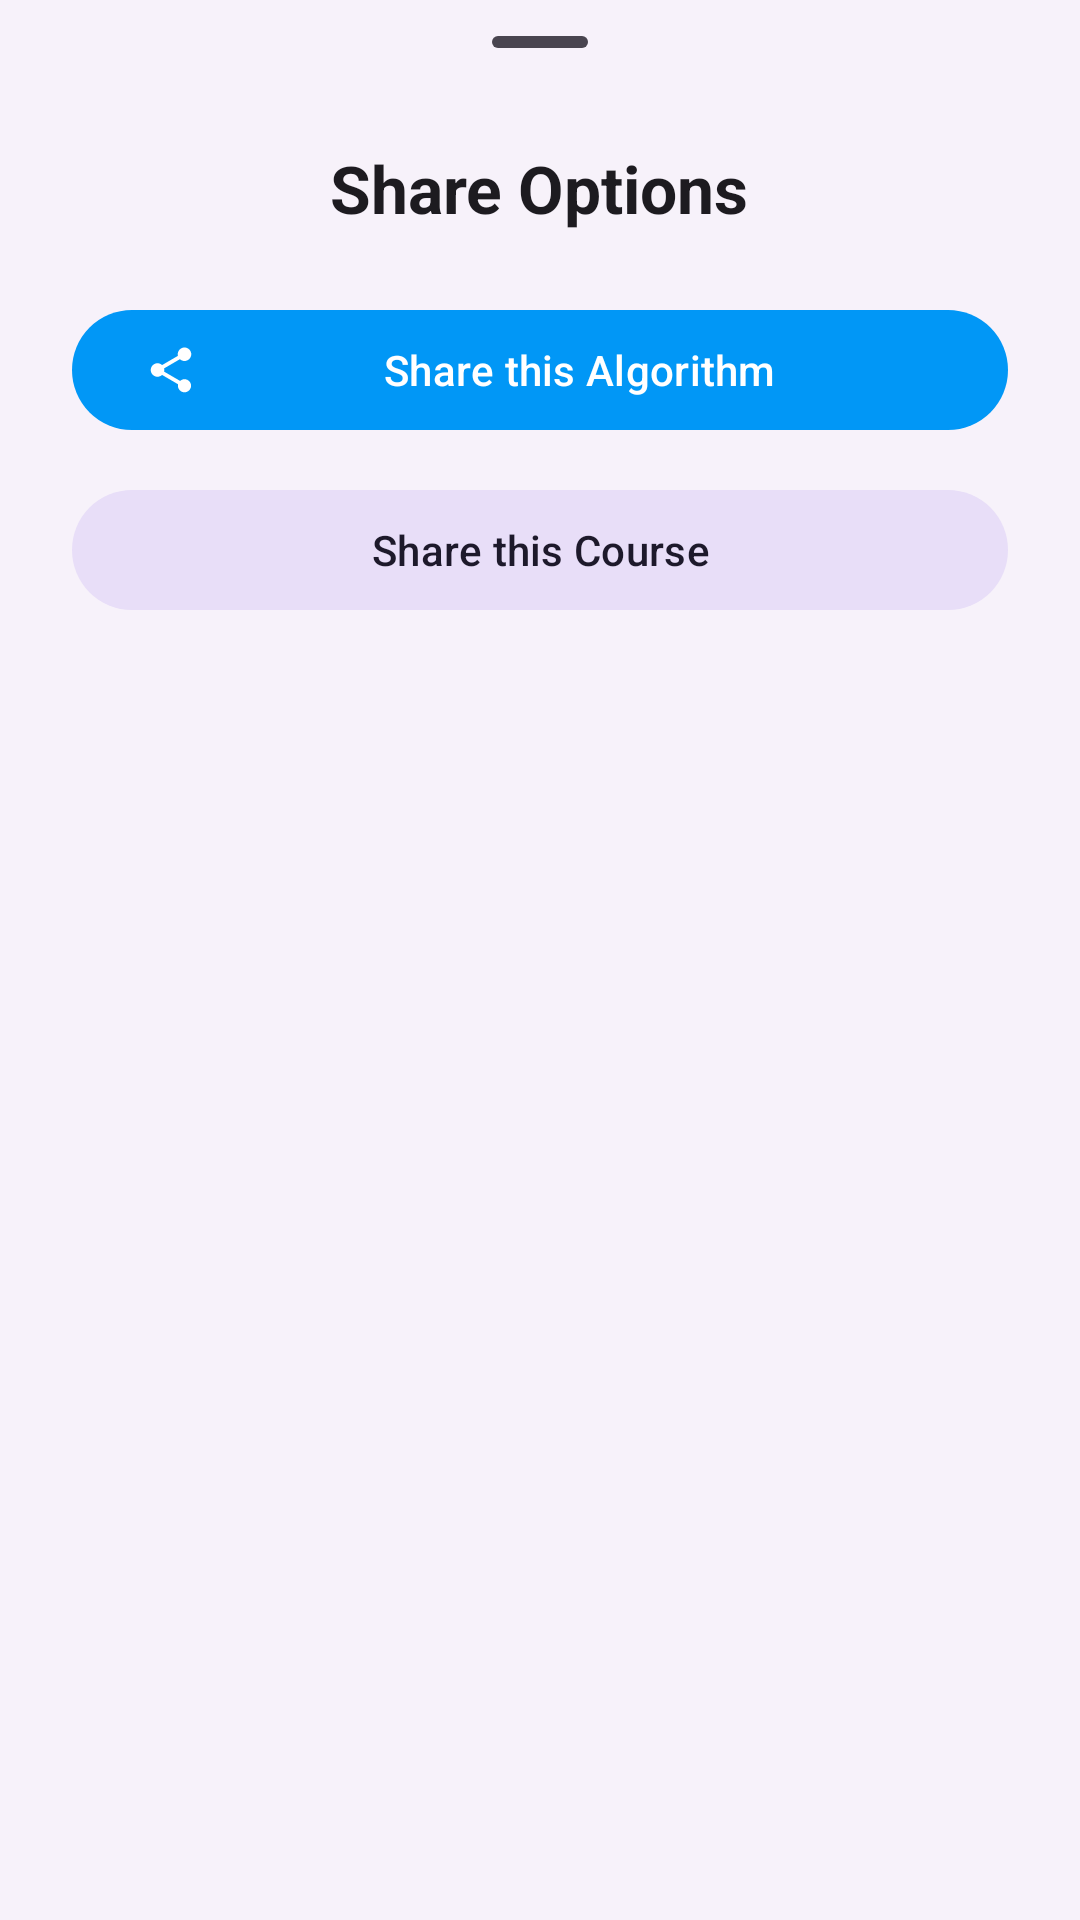

Produce the Android XML layout that renders to this screen, including the resource entries it uses.
<!-- AndroidManifest.xml: application theme AppTheme -->
<!-- res/layout/buildrun.xml -->
<?xml version="1.0" encoding="utf-8"?>
 
<LinearLayout
    xmlns:android="http://schemas.android.com/apk/res/android"
    xmlns:app="http://schemas.android.com/apk/res-auto"
    android:layout_width="match_parent"
    android:layout_height="match_parent"
    android:gravity="center_horizontal"
    android:orientation="vertical"
    android:background="?attr/colorSurfaceContainerLow" 
    android:paddingBottom="24dp"
    android:paddingHorizontal="24dp"> 

    <com.google.android.material.bottomsheet.BottomSheetDragHandleView
        android:layout_width="match_parent"
        android:layout_height="wrap_content" />

    <TextView
        android:layout_width="wrap_content"
        android:layout_height="wrap_content"
        android:text="Share Options" 
        android:textAppearance="?attr/textAppearanceTitleLarge" 
        android:textColor="?attr/colorOnSurface"
        android:layout_marginBottom="16dp"
        android:textStyle="bold" /> 

    <com.google.android.material.button.MaterialButton
        android:id="@+id/algo_button"
        android:layout_width="match_parent" 
        android:layout_height="wrap_content"
        android:layout_marginVertical="6dp"
        android:text="Share this Algorithm"
        app:icon="@drawable/ic_share" 
        style="@style/Widget.Material3.Button" /> 

    <com.google.android.material.button.MaterialButton
        android:id="@+id/course_button"
        android:layout_width="match_parent"
        android:layout_height="wrap_content"
        android:layout_marginVertical="6dp"
        android:text="Share this Course"
        style="@style/Widget.Material3.Button.TonalButton" /> 
        
</LinearLayout>
<!-- resources referenced by this layout -->
<resources>
  <!-- drawable ic_share (drawable) -->
  <?xml version="1.0" encoding="utf-8"?>
  <vector xmlns:android="http://schemas.android.com/apk/res/android"
      android:width="24dp"
      android:height="24dp"
      android:viewportWidth="24"
      android:viewportHeight="24">
  
      <path
          android:fillColor="?attr/colorOnSurface"
          android:pathData="M18,16.08c-0.76,0 -1.44,0.3 -1.96,0.77L8.91,12.7c0.05,-0.23 0.09,-0.46 0.09,-0.7s-0.04,-0.47 -0.09,-0.7l7.05,-4.11c0.54,0.5 1.25,0.81 2.04,0.81 1.66,0 3,-1.34 3,-3s-1.34,-3 -3,-3 -3,1.34 -3,3c0,0.24 0.04,0.47 0.09,0.7L8.04,9.81C7.5,9.31 6.79,9 6,9c-1.66,0 -3,1.34 -3,3s1.34,3 3,3c0.79,0 1.5,-0.31 2.04,-0.81l7.12,4.16c-0.05,0.21 -0.08,0.43 -0.08,0.65 0,1.61 1.31,2.92 2.92,2.92 1.61,0 2.92,-1.31 2.92,-2.92s-1.31,-2.92 -2.92,-2.92z" />
  </vector>
  <style name="AppTheme" parent="Theme.Material3.DayNight.NoActionBar">
          <item name="android:backgroundDimEnabled">false</item>
          <item name="colorPrimary">@color/md_theme_primary</item>
          <item name="colorSecondary">@color/md_theme_secondary</item>
          <item name="android:windowBackground">@color/md_theme_background</item>
          <item name="android:statusBarColor">?attr/colorSurface</item>
      </style>
  <color name="md_theme_primary">#FF0197F6</color>
  <color name="md_theme_secondary">#FF0987FD</color>
  <color name="md_theme_background">#FF121212</color>
</resources>
